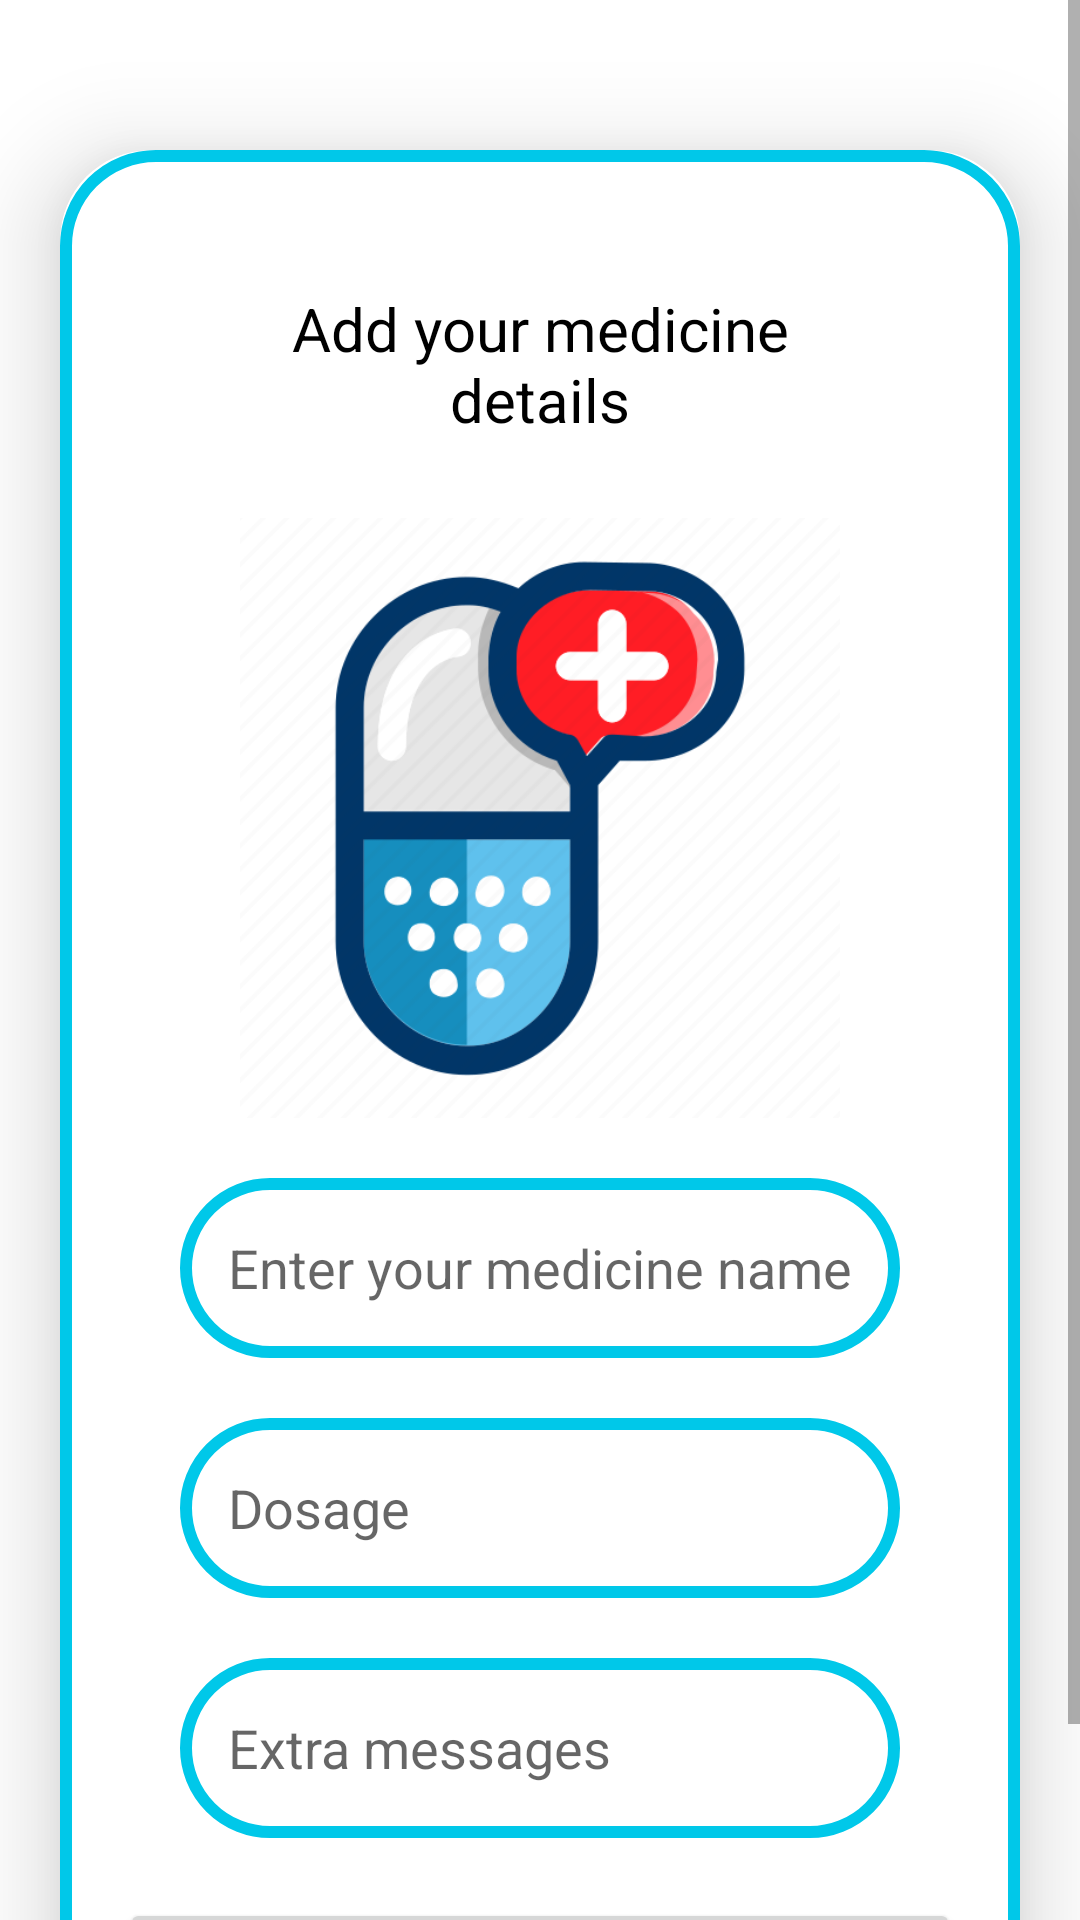

Android layout source for this screen:
<!-- AndroidManifest.xml: application theme Theme.PracticeForMadProject -->
<!-- res/layout/activity_upload.xml -->
<?xml version="1.0" encoding="utf-8"?>
<ScrollView
    xmlns:android="http://schemas.android.com/apk/res/android"
    xmlns:app="http://schemas.android.com/apk/res-auto"
    xmlns:tools="http://schemas.android.com/tools"
    android:layout_width="match_parent"
    android:layout_height="match_parent"
    tools:context=".UploadActivity">


    <androidx.cardview.widget.CardView
        android:layout_width="match_parent"
        android:layout_height="wrap_content"
        android:layout_marginTop="50dp"
        android:layout_marginEnd="20dp"
        android:layout_marginStart="20dp"
        app:cardCornerRadius="30dp"
        app:cardElevation="20dp"
        tools:ignore="ExtraText">

        <LinearLayout
        android:layout_width="match_parent"
        android:layout_height="wrap_content"
        android:orientation="vertical"
            android:layout_gravity="center_horizontal"
            android:background="@drawable/medblue_border"
            android:padding="20dp">
            <TextView
                android:id="@+id/Title"
                android:layout_width="match_parent"
                android:layout_height="wrap_content"
                android:text="Add your medicine details"
                android:layout_marginTop="10dp"
                android:layout_marginHorizontal="20dp"
                android:textSize="20dp"
                android:textColor="@color/black"
                android:padding="16dp"
                android:gravity="center_horizontal" />

            <ImageView
                android:id="@+id/uploadImage"
                android:layout_width="200dp"
                android:layout_height="200dp"
                android:layout_gravity="center_horizontal"
                android:layout_centerHorizontal="true"
                android:layout_marginTop="10dp"
                android:scaleType="fitXY"
                android:src="@drawable/addimage"/>

            <EditText
                android:id="@+id/UploadTitle"
                android:layout_width="match_parent"
                android:layout_height="60dp"
                android:layout_below="@+id/uploadImage"
                android:layout_marginTop="20dp"
                android:layout_marginHorizontal="20dp"
                android:background="@drawable/medblue_border"
                android:padding="16dp"
                android:hint="Enter your medicine name"
                android:gravity="start|center_vertical"
                android:textColor="@color/medBlue" />


            <EditText
                android:id="@+id/UploadDosage"
                android:layout_width="match_parent"
                android:layout_height="60dp"
                android:layout_below="@+id/uploadImage"
                android:layout_marginTop="20dp"
                android:layout_marginHorizontal="20dp"
                android:background="@drawable/medblue_border"
                android:padding="16dp"
                android:hint="Dosage"
                android:gravity="start|center_vertical"
                android:textColor="@color/medBlue" />

            <EditText
                android:id="@+id/UploadDesc"
                android:layout_width="match_parent"
                android:layout_height="60dp"
                android:layout_below="@+id/uploadImage"
                android:layout_marginTop="20dp"
                android:layout_marginHorizontal="20dp"
                android:background="@drawable/medblue_border"
                android:padding="16dp"
                android:hint="Extra messages"
                android:gravity="start|center_vertical"
                android:textColor="@color/medBlue" />

            <Button
                android:id="@+id/btn"
                android:layout_width="match_parent"
                android:text="Add to my medicine"
                android:layout_height="60dp"
                android:textSize="18sp"
                android:layout_marginTop="20dp"
                app:cornerRadius ="20dp"/>





        </LinearLayout>>

    </androidx.cardview.widget.CardView>
</ScrollView>
<!-- resources referenced by this layout -->
<resources>
  <color name="black">#FF000000</color>
  <color name="medBlue">#00C8E9</color>
  <!-- drawable addimage: png bitmap (drawable, 47946 bytes) -->
  <!-- drawable medblue_border (drawable) -->
  <?xml version="1.0" encoding="utf-8"?>
  <shape xmlns:android="http://schemas.android.com/apk/res/android"
      android:shape ="rectangle">
  
      <stroke
          android:width ="4dp"
          android:color ="@color/medBlue"/>
  
      <corners
          android:radius ="30dp"/>
  
  
  
  
  </shape>
  <style name="Theme.PracticeForMadProject" parent="Theme.MaterialComponents.DayNight.DarkActionBar">
          
          <item name="colorPrimary">@color/purple_500</item>
          <item name="colorPrimaryVariant">@color/purple_700</item>
          <item name="colorOnPrimary">@color/white</item>
          
          <item name="colorSecondary">@color/teal_200</item>
          <item name="colorSecondaryVariant">@color/teal_700</item>
          <item name="colorOnSecondary">@color/black</item>
          
          <item name="android:statusBarColor">@color/bottom_nav_selected_item</item>
          
      </style>
  <color name="purple_500">#FF6200EE</color>
  <color name="purple_700">#FF3700B3</color>
  <color name="white">#FFFFFFFF</color>
  <color name="teal_200">#FF03DAC5</color>
  <color name="teal_700">#FF018786</color>
  <color name="bottom_nav_selected_item">#FFFFFF</color>
</resources>
